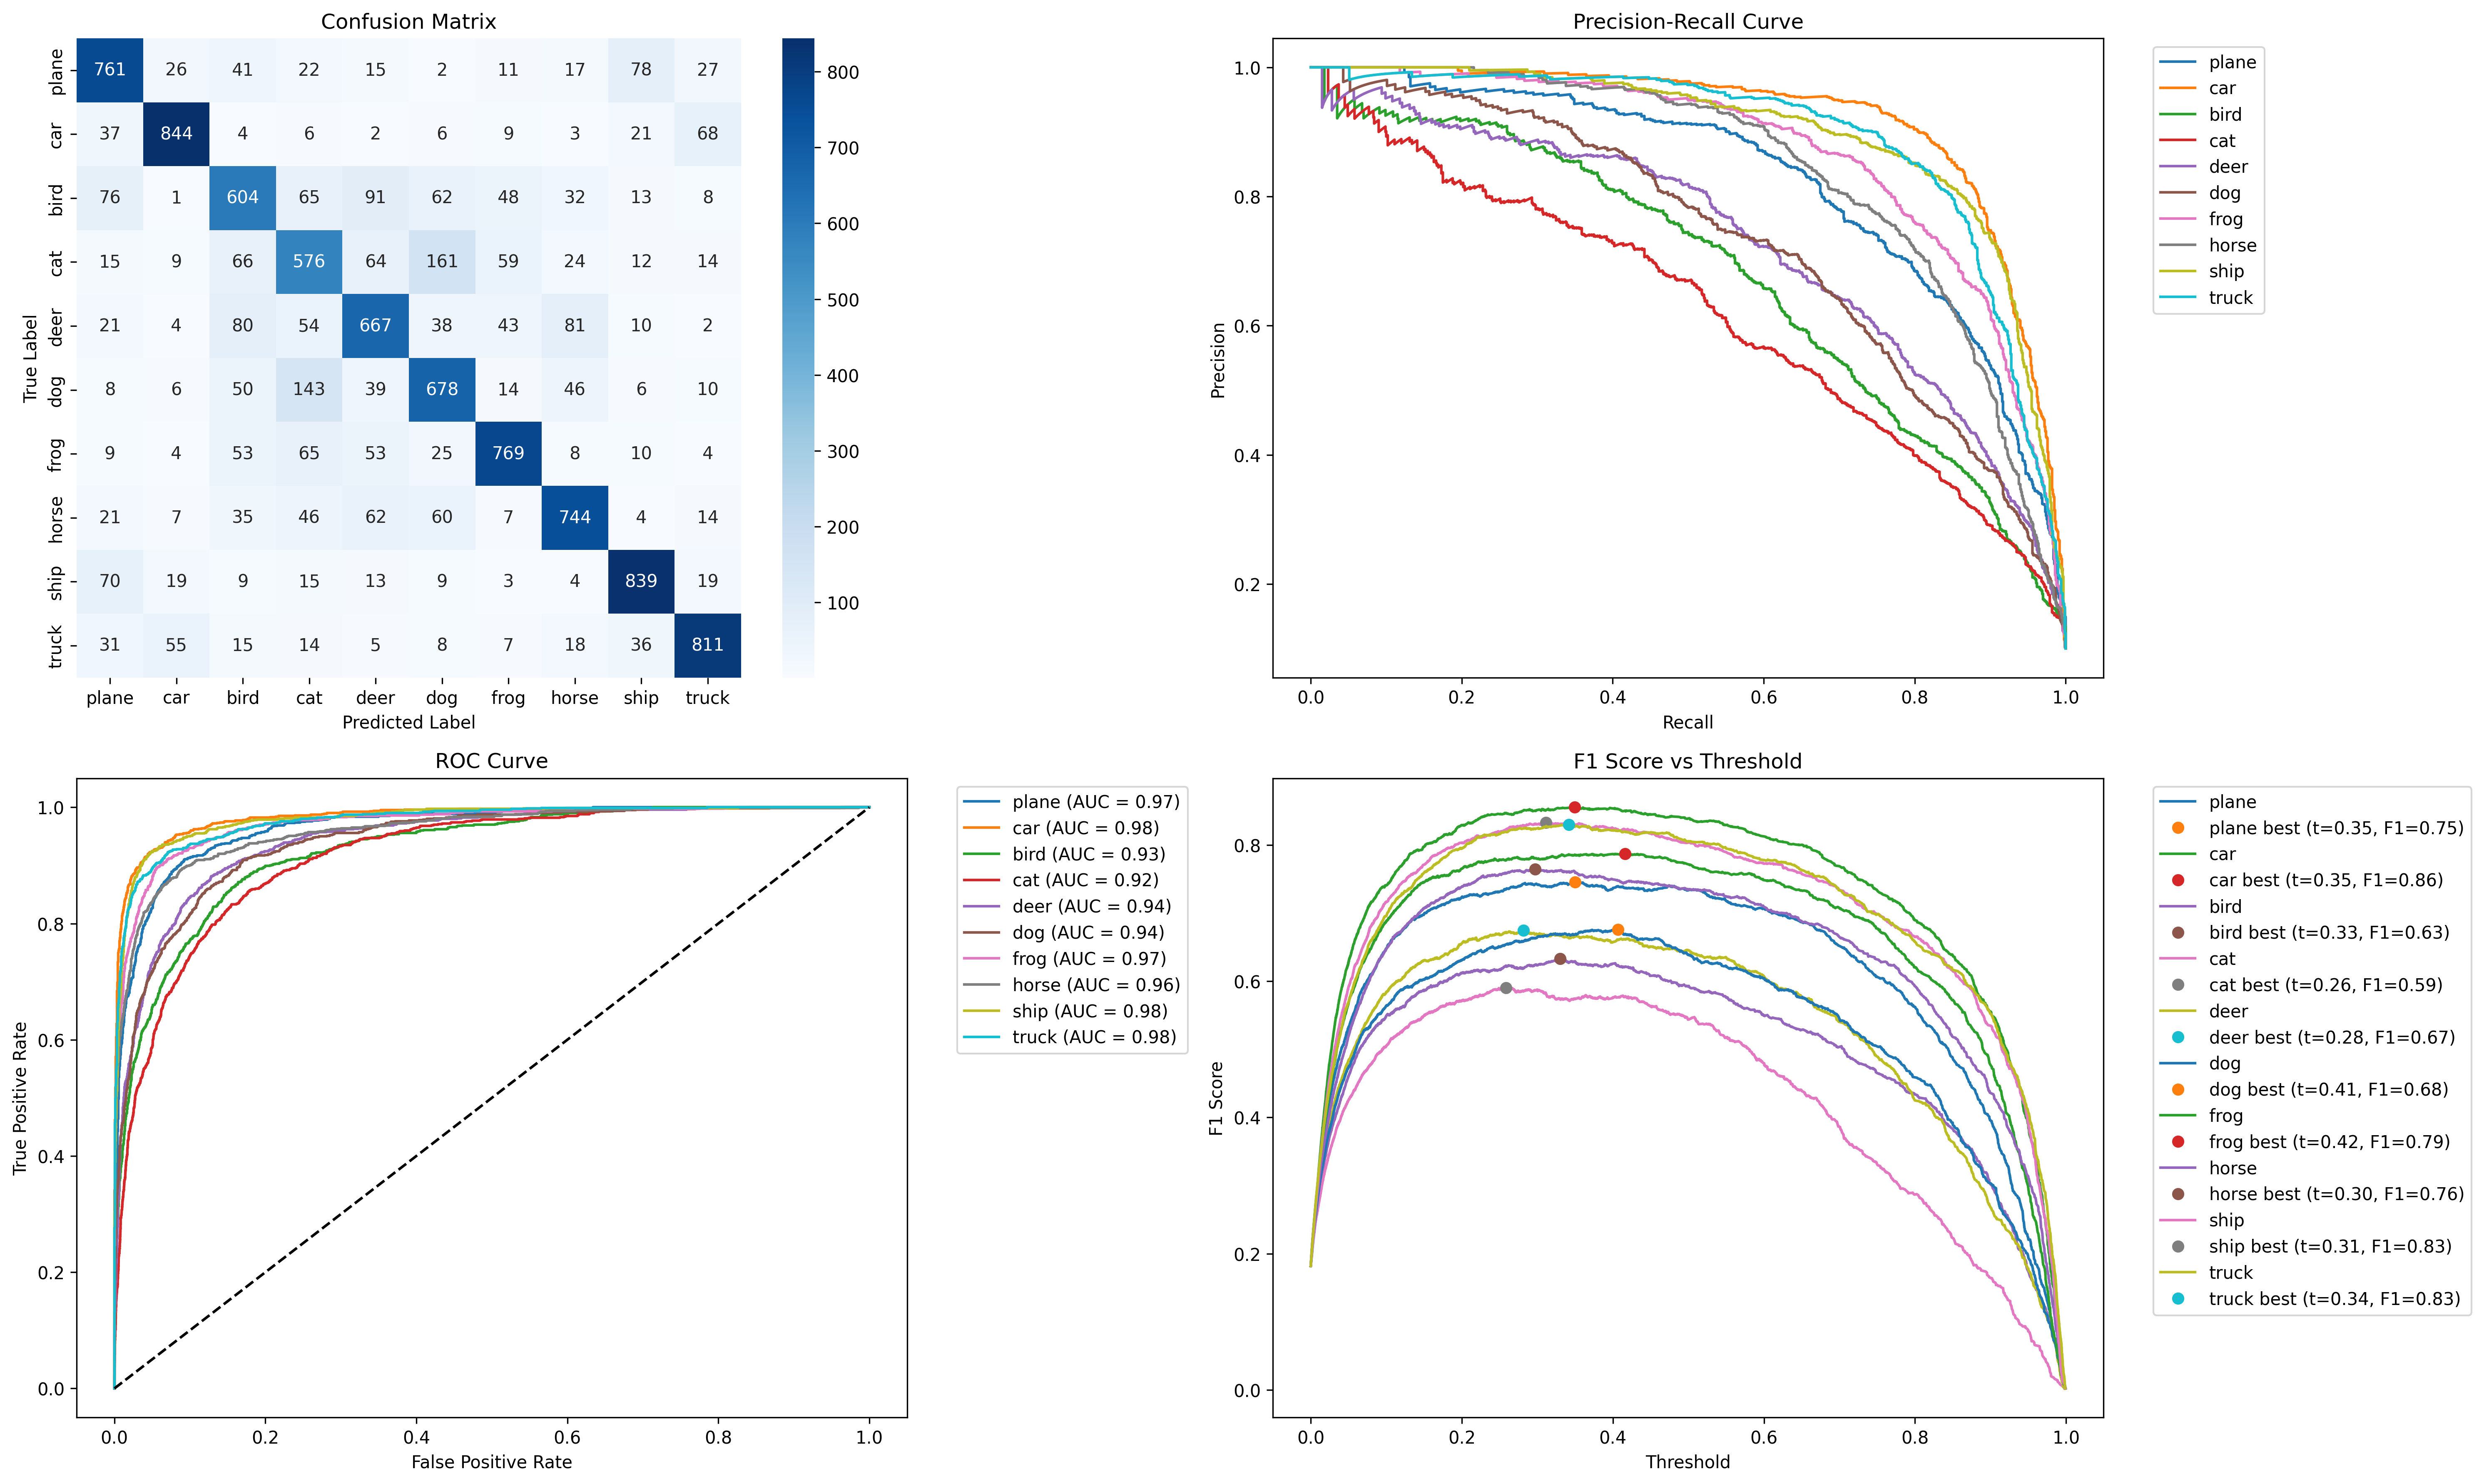

Source data for this figure (header and first rows):
Class, Precision, Recall, F1-score
plane, 0.7255, 0.761, 0.7428
car, 0.8656, 0.844, 0.8547
bird, 0.6311, 0.604, 0.6173
cat, 0.5726, 0.576, 0.5743
deer, 0.6597, 0.667, 0.6634
dog, 0.6463, 0.678, 0.6618
frog, 0.7928, 0.769, 0.7807
horse, 0.7615, 0.744, 0.7527
ship, 0.8154, 0.839, 0.827
truck, 0.8301, 0.811, 0.8204
